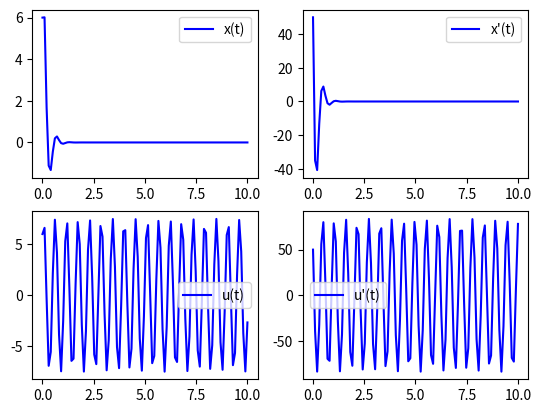

Write the Python code that produced this figure.
import math

import numpy as np
import scipy
import matplotlib.pyplot as plt

def model_orig(x, t, zeta, omega):
    _x, v = x
    f = [
        v,
        -2 * zeta * omega * v - omega ** 2 * _x
    ]
    return f


def model_clear(x, t, omega):
    _x, v = x
    f = [
        v,
        -omega ** 2 * _x
    ]
    return f


k = 125
c = 10
m = 1
x0 = 6
v0 = 50
omega = math.sqrt(k / m)
zeta = c / (2 * math.sqrt(k * m))
print(f"Zeta: {zeta}")
if zeta > 1:
    print("Aperiodic")
elif np.isclose(zeta, 1):
    print("Aperiodic limit")
else:
    print("Weak attenuation")
t = np.linspace(0, 10, 100)
sol_orig = scipy.integrate.odeint(model_orig, [x0, v0], t, args=(zeta, omega))
sol_clear = scipy.integrate.odeint(model_clear, [x0, v0], t, args=(omega,))
amplitude = max(abs(max(sol_clear[:, 0])), abs(min(sol_clear[:, 0])))
print(f"amplitude: {amplitude}")
phase_angle = math.acos(x0 / amplitude)
print(f"phase angle: {phase_angle}")
temporary_delay = phase_angle / omega
print(f"circular frequency: {omega}")
print(f"temporary delay: {temporary_delay}")
plt.subplot(221)
plt.plot(t, sol_orig[:, 0], 'b', label='x(t)')
plt.legend(loc='best')
plt.subplot(222)
plt.plot(t, sol_orig[:, 1], 'b', label="x'(t)")
plt.legend(loc='best')
plt.subplot(223)
plt.plot(t, sol_clear[:, 0], 'b', label='u(t)')
plt.legend(loc='best')
plt.subplot(224)
plt.plot(t, sol_clear[:, 1], 'b', label="u'(t)")
plt.legend(loc='best')
plt.show()